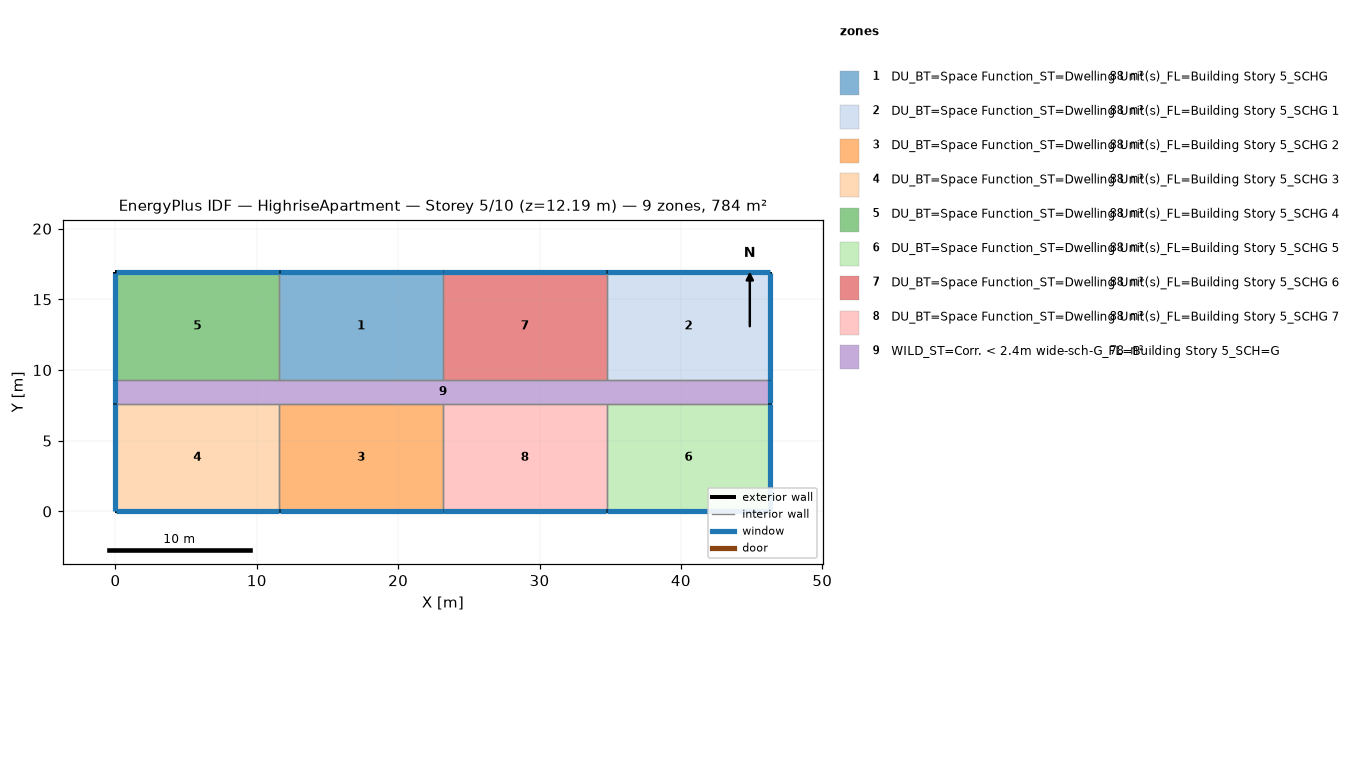
=== STOREY PLAN SPEC (per zone: floor XY polygon, exterior-wall plan segments, windows/doors) ===
zone 1: DU_BT=Space Function_ST=Dwelling Unit(s)_FL=Building Story 5_SCHG  (88.2 m²)
  floor: (23.16, 16.92) (23.16, 9.30) (11.58, 9.30) (11.58, 16.92)
  exterior wall: (23.16, 16.92) – (11.58, 16.92)  [11.6 m]
    window: (23.14, 16.92) – (11.61, 16.92)  [11.8 m²]
  interior walls: 3
zone 2: DU_BT=Space Function_ST=Dwelling Unit(s)_FL=Building Story 5_SCHG 1  (88.2 m²)
  floor: (46.33, 16.92) (46.33, 9.30) (34.75, 9.30) (34.75, 16.92)
  exterior wall: (46.33, 9.30) – (46.33, 16.92)  [7.6 m]
    window: (46.33, 9.32) – (46.33, 16.89)  [7.7 m²]
  exterior wall: (46.33, 16.92) – (34.75, 16.92)  [11.6 m]
    window: (46.30, 16.92) – (34.77, 16.92)  [11.8 m²]
  interior walls: 2
zone 3: DU_BT=Space Function_ST=Dwelling Unit(s)_FL=Building Story 5_SCHG 2  (88.2 m²)
  floor: (23.16, 7.62) (23.16, 0.00) (11.58, 0.00) (11.58, 7.62)
  exterior wall: (11.58, 0.00) – (23.16, 0.00)  [11.6 m]
    window: (11.61, 0.00) – (23.14, 0.00)  [11.8 m²]
  interior walls: 3
zone 4: DU_BT=Space Function_ST=Dwelling Unit(s)_FL=Building Story 5_SCHG 3  (88.2 m²)
  floor: (11.58, 7.62) (11.58, 0.00) (0.00, 0.00) (0.00, 7.62)
  exterior wall: (0.00, 0.00) – (11.58, 0.00)  [11.6 m]
    window: (0.03, 0.00) – (11.56, 0.00)  [11.8 m²]
  exterior wall: (0.00, 7.62) – (0.00, 0.00)  [7.6 m]
    window: (0.00, 7.59) – (0.00, 0.03)  [7.7 m²]
  interior walls: 2
zone 5: DU_BT=Space Function_ST=Dwelling Unit(s)_FL=Building Story 5_SCHG 4  (88.2 m²)
  floor: (11.58, 16.92) (11.58, 9.30) (0.00, 9.30) (0.00, 16.92)
  exterior wall: (11.58, 16.92) – (0.00, 16.92)  [11.6 m]
    window: (11.56, 16.92) – (0.03, 16.92)  [11.8 m²]
  exterior wall: (0.00, 16.92) – (0.00, 9.30)  [7.6 m]
    window: (0.00, 16.89) – (0.00, 9.32)  [7.7 m²]
  interior walls: 2
zone 6: DU_BT=Space Function_ST=Dwelling Unit(s)_FL=Building Story 5_SCHG 5  (88.2 m²)
  floor: (46.33, 7.62) (46.33, 0.00) (34.75, 0.00) (34.75, 7.62)
  exterior wall: (46.33, 0.00) – (46.33, 7.62)  [7.6 m]
    window: (46.33, 0.03) – (46.33, 7.59)  [7.7 m²]
  exterior wall: (34.75, 0.00) – (46.33, 0.00)  [11.6 m]
    window: (34.77, 0.00) – (46.30, 0.00)  [11.8 m²]
  interior walls: 2
zone 7: DU_BT=Space Function_ST=Dwelling Unit(s)_FL=Building Story 5_SCHG 6  (88.2 m²)
  floor: (34.75, 16.92) (34.75, 9.30) (23.16, 9.30) (23.16, 16.92)
  exterior wall: (34.75, 16.92) – (23.16, 16.92)  [11.6 m]
    window: (34.72, 16.92) – (23.19, 16.92)  [11.8 m²]
  interior walls: 3
zone 8: DU_BT=Space Function_ST=Dwelling Unit(s)_FL=Building Story 5_SCHG 7  (88.2 m²)
  floor: (34.75, 7.62) (34.75, 0.00) (23.16, 0.00) (23.16, 7.62)
  exterior wall: (23.16, 0.00) – (34.75, 0.00)  [11.6 m]
    window: (23.19, 0.00) – (34.72, 0.00)  [11.8 m²]
  interior walls: 3
zone 9: WILD_ST=Corr. < 2.4m wide-sch-G_FL=Building Story 5_SCH=G  (77.7 m²)
  floor: (46.33, 9.30) (46.33, 7.62) (0.00, 7.62) (0.00, 9.30)
  exterior wall: (46.33, 7.62) – (46.33, 9.30)  [1.7 m]
    window: (46.33, 7.65) – (46.33, 9.27)  [1.7 m²]
  exterior wall: (0.00, 9.30) – (0.00, 7.62)  [1.7 m]
    window: (0.00, 9.27) – (0.00, 7.65)  [1.7 m²]
  interior walls: 8

=== DERIVED (storey summary) ===
Building: HighriseApartment
Storey: 5 of 10  (floor level z = 12.19 m)
Storey gross floor area: 783.6 m²
Zones on this storey: 9
  - DU_BT=Space Function_ST=Dwelling Unit(s)_FL=Building Story 5_SCHG: floor 88.2 m²; exterior wall 11.6 m (35.3 m²); 1 window(s) 11.8 m²; WWR 33.3%
  - DU_BT=Space Function_ST=Dwelling Unit(s)_FL=Building Story 5_SCHG 1: floor 88.2 m²; exterior wall 19.2 m (58.5 m²); 2 window(s) 19.5 m²; WWR 33.3%
  - DU_BT=Space Function_ST=Dwelling Unit(s)_FL=Building Story 5_SCHG 2: floor 88.2 m²; exterior wall 11.6 m (35.3 m²); 1 window(s) 11.8 m²; WWR 33.3%
  - DU_BT=Space Function_ST=Dwelling Unit(s)_FL=Building Story 5_SCHG 3: floor 88.2 m²; exterior wall 19.2 m (58.5 m²); 2 window(s) 19.5 m²; WWR 33.3%
  - DU_BT=Space Function_ST=Dwelling Unit(s)_FL=Building Story 5_SCHG 4: floor 88.2 m²; exterior wall 19.2 m (58.5 m²); 2 window(s) 19.5 m²; WWR 33.3%
  - DU_BT=Space Function_ST=Dwelling Unit(s)_FL=Building Story 5_SCHG 5: floor 88.2 m²; exterior wall 19.2 m (58.5 m²); 2 window(s) 19.5 m²; WWR 33.3%
  - DU_BT=Space Function_ST=Dwelling Unit(s)_FL=Building Story 5_SCHG 6: floor 88.2 m²; exterior wall 11.6 m (35.3 m²); 1 window(s) 11.8 m²; WWR 33.3%
  - DU_BT=Space Function_ST=Dwelling Unit(s)_FL=Building Story 5_SCHG 7: floor 88.2 m²; exterior wall 11.6 m (35.3 m²); 1 window(s) 11.8 m²; WWR 33.3%
  - WILD_ST=Corr. < 2.4m wide-sch-G_FL=Building Story 5_SCH=G: floor 77.7 m²; exterior wall 3.4 m (10.2 m²); 2 window(s) 3.4 m²; WWR 33.3%
Zone adjacency (shared interzone walls):
  - DU_BT=Space Function_ST=Dwelling Unit(s)_FL=Building Story 5_SCHG ↔ DU_BT=Space Function_ST=Dwelling Unit(s)_FL=Building Story 5_SCHG 4
  - DU_BT=Space Function_ST=Dwelling Unit(s)_FL=Building Story 5_SCHG ↔ DU_BT=Space Function_ST=Dwelling Unit(s)_FL=Building Story 5_SCHG 6
  - DU_BT=Space Function_ST=Dwelling Unit(s)_FL=Building Story 5_SCHG ↔ WILD_ST=Corr. < 2.4m wide-sch-G_FL=Building Story 5_SCH=G
  - DU_BT=Space Function_ST=Dwelling Unit(s)_FL=Building Story 5_SCHG 1 ↔ DU_BT=Space Function_ST=Dwelling Unit(s)_FL=Building Story 5_SCHG 6
  - DU_BT=Space Function_ST=Dwelling Unit(s)_FL=Building Story 5_SCHG 1 ↔ WILD_ST=Corr. < 2.4m wide-sch-G_FL=Building Story 5_SCH=G
  - DU_BT=Space Function_ST=Dwelling Unit(s)_FL=Building Story 5_SCHG 2 ↔ DU_BT=Space Function_ST=Dwelling Unit(s)_FL=Building Story 5_SCHG 3
  - DU_BT=Space Function_ST=Dwelling Unit(s)_FL=Building Story 5_SCHG 2 ↔ DU_BT=Space Function_ST=Dwelling Unit(s)_FL=Building Story 5_SCHG 7
  - DU_BT=Space Function_ST=Dwelling Unit(s)_FL=Building Story 5_SCHG 2 ↔ WILD_ST=Corr. < 2.4m wide-sch-G_FL=Building Story 5_SCH=G
  - DU_BT=Space Function_ST=Dwelling Unit(s)_FL=Building Story 5_SCHG 3 ↔ WILD_ST=Corr. < 2.4m wide-sch-G_FL=Building Story 5_SCH=G
  - DU_BT=Space Function_ST=Dwelling Unit(s)_FL=Building Story 5_SCHG 4 ↔ WILD_ST=Corr. < 2.4m wide-sch-G_FL=Building Story 5_SCH=G
  - DU_BT=Space Function_ST=Dwelling Unit(s)_FL=Building Story 5_SCHG 5 ↔ DU_BT=Space Function_ST=Dwelling Unit(s)_FL=Building Story 5_SCHG 7
  - DU_BT=Space Function_ST=Dwelling Unit(s)_FL=Building Story 5_SCHG 5 ↔ WILD_ST=Corr. < 2.4m wide-sch-G_FL=Building Story 5_SCH=G
  - DU_BT=Space Function_ST=Dwelling Unit(s)_FL=Building Story 5_SCHG 6 ↔ WILD_ST=Corr. < 2.4m wide-sch-G_FL=Building Story 5_SCH=G
  - DU_BT=Space Function_ST=Dwelling Unit(s)_FL=Building Story 5_SCHG 7 ↔ WILD_ST=Corr. < 2.4m wide-sch-G_FL=Building Story 5_SCH=G